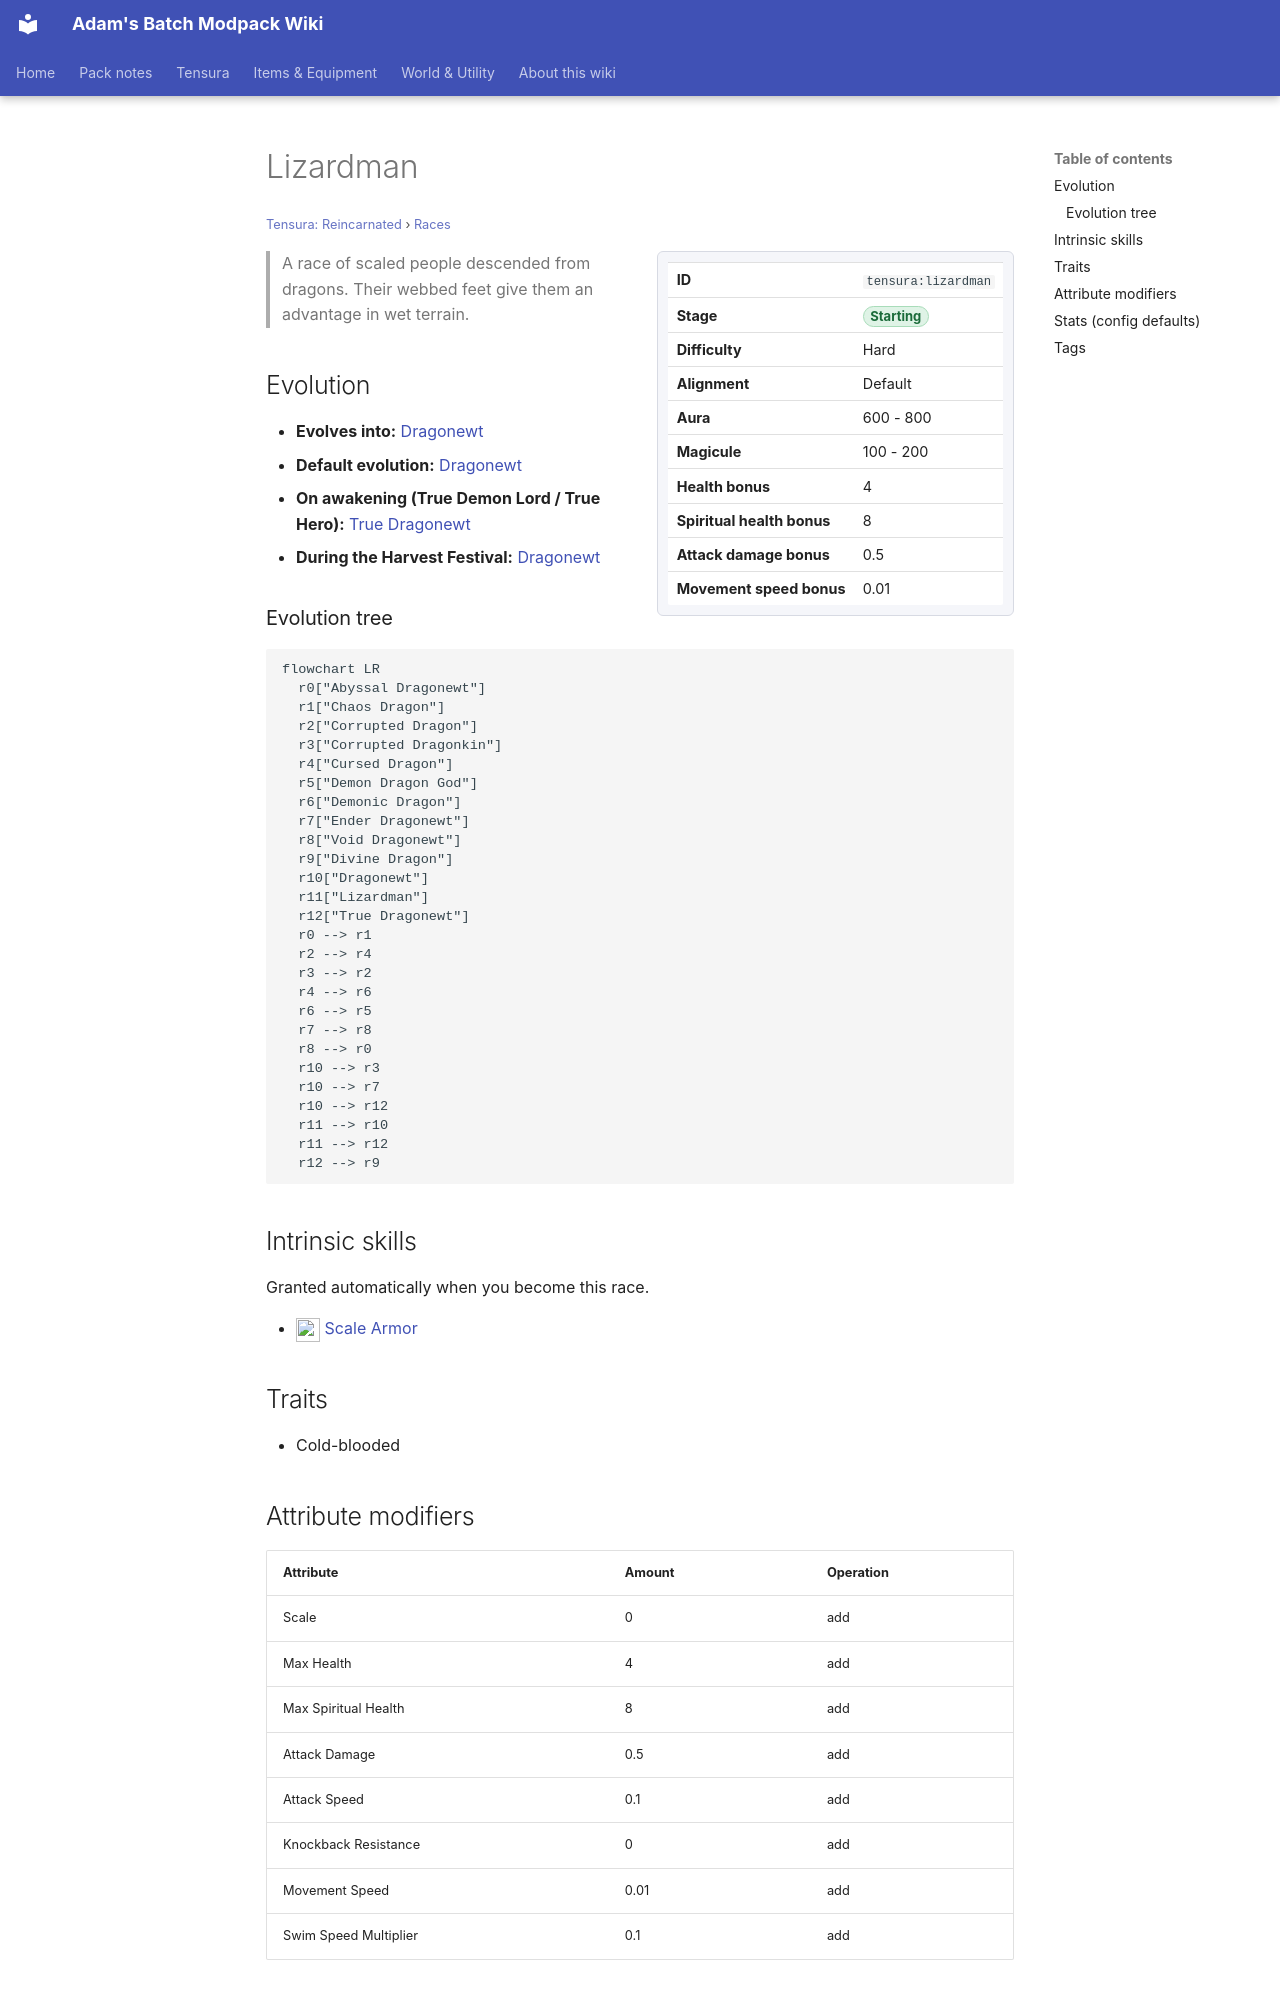

repository: Proteus-Nell/Adams-Batch-MC-Modpack-Wiki · page: tensura-reincarnated/races/lizardman/index.html · generator: mkdocs

# Lizardman

<small>[Tensura: Reincarnated](../index.md) &rsaquo; [Races](index.md)</small>

<div class="infobox" markdown>

| | |
|---|---|
| **ID** | `tensura:lizardman` |
| **Stage** | <span class="stage stage-starting">Starting</span> |
| **Difficulty** | Hard |
| **Alignment** | Default |
| **Aura** | 600 - 800 |
| **Magicule** | 100 - 200 |
| **Health bonus** | 4 |
| **Spiritual health bonus** | 8 |
| **Attack damage bonus** | 0.5 |
| **Movement speed bonus** | 0.01 |

</div>

> A race of scaled people descended from dragons. Their webbed feet give them an advantage in wet terrain.

## Evolution

- **Evolves into:** [Dragonewt](dragonewt.md)
- **Default evolution:** [Dragonewt](dragonewt.md)
- **On awakening (True Demon Lord / True Hero):** [True Dragonewt](true-dragonewt.md)
- **During the Harvest Festival:** [Dragonewt](dragonewt.md)

### Evolution tree

```mermaid
flowchart LR
  r0["Abyssal Dragonewt"]
  r1["Chaos Dragon"]
  r2["Corrupted Dragon"]
  r3["Corrupted Dragonkin"]
  r4["Cursed Dragon"]
  r5["Demon Dragon God"]
  r6["Demonic Dragon"]
  r7["Ender Dragonewt"]
  r8["Void Dragonewt"]
  r9["Divine Dragon"]
  r10["Dragonewt"]
  r11["Lizardman"]
  r12["True Dragonewt"]
  r0 --> r1
  r2 --> r4
  r3 --> r2
  r4 --> r6
  r6 --> r5
  r7 --> r8
  r8 --> r0
  r10 --> r3
  r10 --> r7
  r10 --> r12
  r11 --> r10
  r11 --> r12
  r12 --> r9
```

## Intrinsic skills

Granted automatically when you become this race.

- ![](../../assets/icons/tensura/skill/scale_armor.png) [Scale Armor](../abilities/intrinsic-skills/scale-armor.md)

## Traits

- Cold-blooded

## Attribute modifiers

| Attribute | Amount | Operation |
|---|---|---|
| Scale | 0 | add |
| Max Health | 4 | add |
| Max Spiritual Health | 8 | add |
| Attack Damage | 0.5 | add |
| Attack Speed | 0.1 | add |
| Knockback Resistance | 0 | add |
| Movement Speed | 0.01 | add |
| Swim Speed Multiplier | 0.1 | add |
